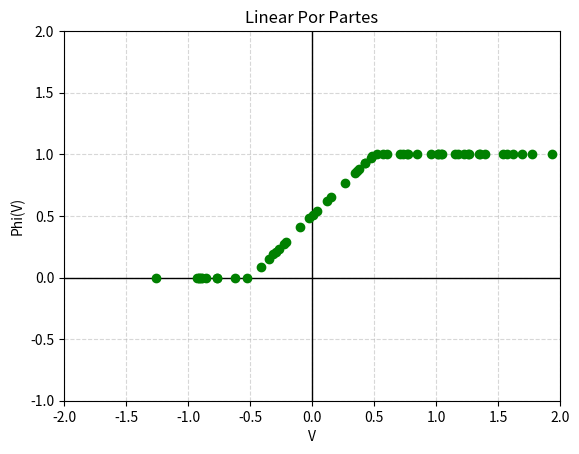
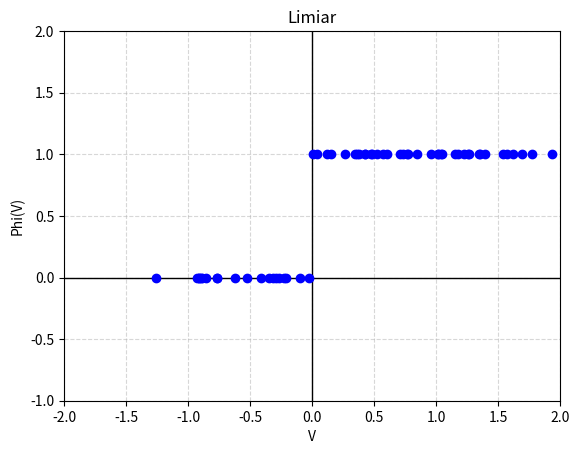
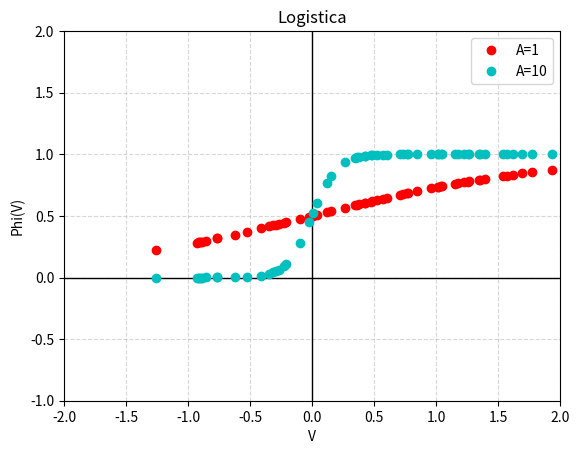
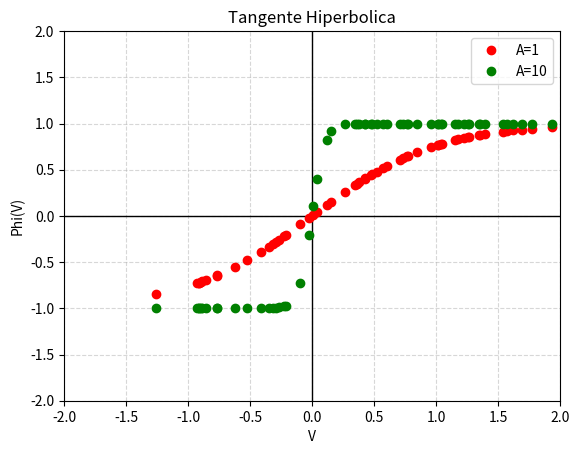

Reproduce these figures in Python, in order.
import numpy as np
import matplotlib.pyplot as plt

lista_entrada = np.array([[1, 1, -1, -1],
                          [1,-1,1,-1]])

referencia = np.random.uniform(-2, 2, size=(2,60))


def mostrar_plano_solido(X,Y,Z):
    fig = plt.figure()
    ax = fig.add_subplot(111, projection='3d')
    ax.grid(True)
    ax.set_xlabel("x1")
    ax.set_ylabel("x2")
    ax.set_zlabel("v")
    ax.set_title("Plano de mapeamento potencial de ativação")
    surface = ax.plot_surface(X, Y, Z, cmap='viridis', edgecolor='black', alpha=0.9)
    plt.show()
print(lista_entrada)


#//////////PLANO CARTESIANO/////////
def criar_plano_cartesiano():
    fig = plt.figure()
    ax = fig.add_subplot()
    ax.set_xlim(-2, 2)
    ax.set_ylim(-1, 2)
    ax.axhline(0, color='black', linewidth=1)
    ax.axvline(0, color='black', linewidth=1)
    ax.grid(True, linestyle='--', alpha=0.5)
    return ax

def criar_plano_cartesiano_completo():
    fig = plt.figure()
    ax = fig.add_subplot()
    ax.set_xlim(-2, 2)
    ax.set_ylim(-2, 2)
    ax.axhline(0, color='black', linewidth=1)
    ax.axvline(0, color='black', linewidth=1)
    ax.grid(True, linestyle='--', alpha=0.5)
    return ax

def montar_plano_cartesiano(lista_resposta, y, cor, ax, label):
    coordenadasX = np.zeros(len(lista_resposta[0]))
    coordenadasY = np.zeros(len(lista_resposta[0]))
    for j in range(0, len(lista_resposta[0])):
        coordenadasX[j]=lista_resposta[2][j]
        coordenadasY[j]=y[j]

    print("coordenadas X")
    print(coordenadasX)

    print("coordenadas Y")
    print(coordenadasY)

    ax.plot(coordenadasX,coordenadasY,cor, label = label)
    ax.set_xlabel('V')
    ax.set_ylabel('Phi(V)')
    return ax


#//////////Perceptron com bias /////////
def perceptron_elementar_exemplo_duas_entradas(x1, x2):

    #bias
    w0=0.5
    x0=1

    #pesos
    w1 = 0.5
    w2 = 0.5

    x=[x0,x1,x2]
    w=[w0,w1,w2]

    n= len(w)
    v = 0
    for j in range(0,n):
        v += x[j]*w[j]

    return v



#/////////// Potencial de ativacao //////////////
def potencial_ativacao(lista_resposta):
    X = np.array([[lista_resposta[0][0],lista_resposta[0][1]],
                 [lista_resposta[0][2],lista_resposta[0][3]]])

    Y = np.array([[lista_resposta[1][0],lista_resposta[1][1]],
                  [lista_resposta[1][2],lista_resposta[1][3]]])

    Z = np.array([[lista_resposta[2][0], lista_resposta[2][1]],
                  [lista_resposta[2][2], lista_resposta[2][3]]])

    mostrar_plano_solido(X, Y, Z)




#///////////// Funcoes de ativacao //////////////

#Funcao de decisao abrupta
def funcao_de_limiar(lista_resposta):
    y = np.zeros(len(lista_resposta[0]))
    for i in range(len(lista_resposta[0])):
        if(lista_resposta[2][i] >= 0):
            y[i] = 1
            continue
        y[i] = 0
    return y

#Combinador linear com a tentativa de reduzir a limearidade
def funcao_de_linear_por_partes(lista_resposta, a):
    a = a
    y = np.zeros(len(lista_resposta[0]))

    for i in range(0,len(lista_resposta[0]-1)):
        if(lista_resposta[2][i] >= 0.5):
            y[i] = 1
            continue
        if(-0.5<(lista_resposta[2][i])<0.5):
            y[i] = lista_resposta[2][i]+0.5
            continue
        if(lista_resposta[2][i] < -0.5/a):
            y[i] = 0

    return y

#Funcoes signoides (sao funcoes com formato de S)

numero_euler = 2.71828183

def funcao_logistica(lista_resposta,amplificacao):
    y = np.zeros(len(lista_resposta[0]))
    for i in range(len(lista_resposta[0])):
        y[i] = 1/(1+(numero_euler**((-amplificacao)*lista_resposta[2][i])))
    return y

def funcao_tangente_hiperbolica(lista_resposta,amplificacao):
    y = np.zeros(len(lista_resposta[0]))
    for i in range(len(lista_resposta[0])):
        #senh =((numero_euler**(amplificacao*lista_resposta[2][i]))-numero_euler**(-(amplificacao*lista_resposta[2][i])))/2
        #cosh =((numero_euler**(amplificacao*lista_resposta[2][i]))+numero_euler**(-(amplificacao*lista_resposta[2][i])))/2
        #y[i] = senh/cosh
        y[i] = ((numero_euler**(2*(amplificacao*lista_resposta[2][i])))-1)/((numero_euler**(2*(amplificacao*lista_resposta[2][i])))+1)
    return y




#print("_______________")
#print("A | B | U | Y |  ")

#lista_resposta= np.zeros((3,4))
#for i in range(0,len(lista_resposta[0])):

    #x1 = lista_entrada[0][i]
   # x2 = lista_entrada[1][i]
   # u = perceptron_elementar_exemplo_duas_entradas(x1, x2)
    #y = funcao_ativacao(u,z=0)
    #print(f"{x1} | {x2} | {u} | {y}")
   # print(f"{x1} | {x2} | {u} |")
  #  lista_resposta[0][i]=x1
  ##  lista_resposta[1][i]=x2
   # lista_resposta[2][i]=u
#print(lista_resposta)
#Referencia
print("REFERENCIA")
lista_referencia_com_resposta = np.zeros((3,60))
for i in range(0,len(referencia[0])):

    x1 = referencia[0][i]
    x2 = referencia[1][i]
    u = perceptron_elementar_exemplo_duas_entradas(x1, x2)
    #y = funcao_ativacao(u,z=0)
    lista_referencia_com_resposta[0][i]=x1
    lista_referencia_com_resposta[1][i]=x2
    lista_referencia_com_resposta[2][i]=u
print(lista_referencia_com_resposta[0])
print(lista_referencia_com_resposta[1])
print(lista_referencia_com_resposta[2])

plano_cartesiano_linear_por_partes = criar_plano_cartesiano()
plano_cartesiano_limiar = criar_plano_cartesiano()
plano_cartesiano_logistica = criar_plano_cartesiano()
plano_cartesiano_tangente_hiperbolica= criar_plano_cartesiano_completo()

plano_cartesiano_linear_por_partes.set_title("Linear Por Partes")
plano_cartesiano_limiar.set_title("Limiar")
plano_cartesiano_logistica.set_title("Logistica")
plano_cartesiano_tangente_hiperbolica.set_title("Tangente Hiperbolica")

y= funcao_de_linear_por_partes(lista_referencia_com_resposta,1)
y_limiar = funcao_de_limiar(lista_referencia_com_resposta)
y_logistica = funcao_logistica(lista_referencia_com_resposta,1)
y_logistica_amplificacao10 = funcao_logistica(lista_referencia_com_resposta,10)
y_tangente_hiperbolica = funcao_tangente_hiperbolica(lista_referencia_com_resposta,1)
y_tangente_hiperbolica_amplificacao10  = funcao_tangente_hiperbolica(lista_referencia_com_resposta,10)


print("Linear por partes")
print(y)

print("Limiar")
print(y_limiar)

print("Logistica A:1")
print(y_logistica)
print("Logistica A:10")
print(y_logistica_amplificacao10)

print("Tangente Hiperbolica A:1")
print(y_tangente_hiperbolica)
print("Tangente Hiperbolica A:10")
print(y_tangente_hiperbolica_amplificacao10)


plano_cartesiano_linear_por_partes = montar_plano_cartesiano(lista_referencia_com_resposta, y, 'go', plano_cartesiano_linear_por_partes, "Y")

plano_cartesiano_limiar = montar_plano_cartesiano(lista_referencia_com_resposta, y_limiar, "bo", plano_cartesiano_limiar,"Y")

plano_cartesiano_logistica= montar_plano_cartesiano(lista_referencia_com_resposta, y_logistica,"ro",plano_cartesiano_logistica,"A=1")
plano_cartesiano_logistica= montar_plano_cartesiano(lista_referencia_com_resposta, y_logistica_amplificacao10,"co",plano_cartesiano_logistica,"A=10")
plano_cartesiano_logistica.legend()

plano_cartesiano_tangente_hiperbolica = montar_plano_cartesiano(lista_referencia_com_resposta, y_tangente_hiperbolica,"ro", plano_cartesiano_tangente_hiperbolica,"A=1")
plano_cartesiano_tangente_hiperbolica = montar_plano_cartesiano(lista_referencia_com_resposta, y_tangente_hiperbolica_amplificacao10,"go", plano_cartesiano_tangente_hiperbolica,"A=10")
plano_cartesiano_tangente_hiperbolica.legend()

#funcao_de_limiar(lista_resposta)
#funcao_de_linear_por_partes(lista_resposta, a=0.5)
#potencial_ativacao(lista_resposta)
plt.show()




